Run: headless pygame with SDL's dummy video driver; simulated clock (each Clock.tick advances the game by its frame time, no real sleeping); random seed 0; keys injected as events and as key.get_pressed() state; no mouse input.
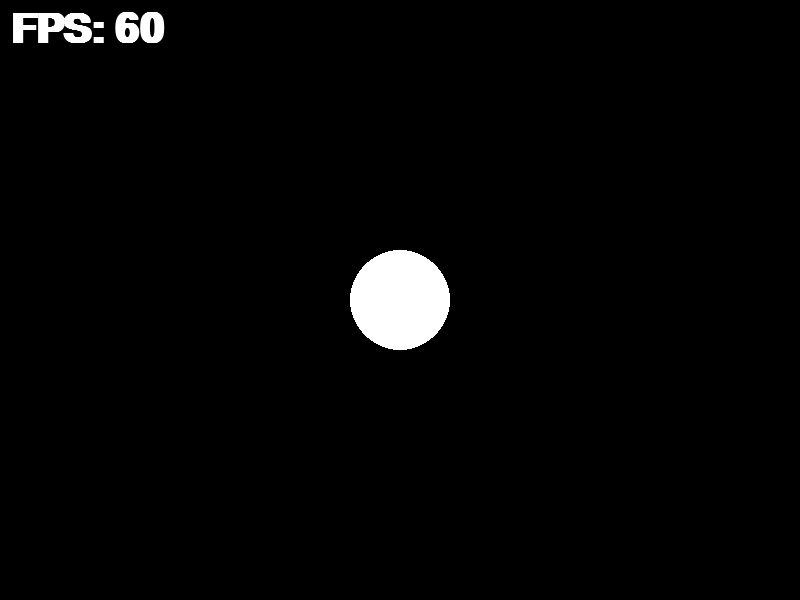
Frame 1 of 4 · flips 1–60 · no input
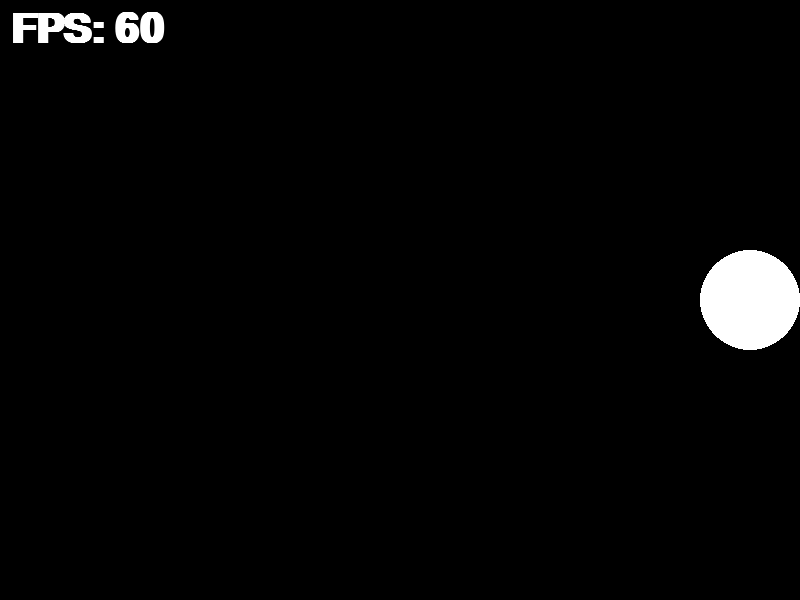
Frame 2 of 4 · flips 61–180 · tapped SPACE, RETURN · held RIGHT (→), D
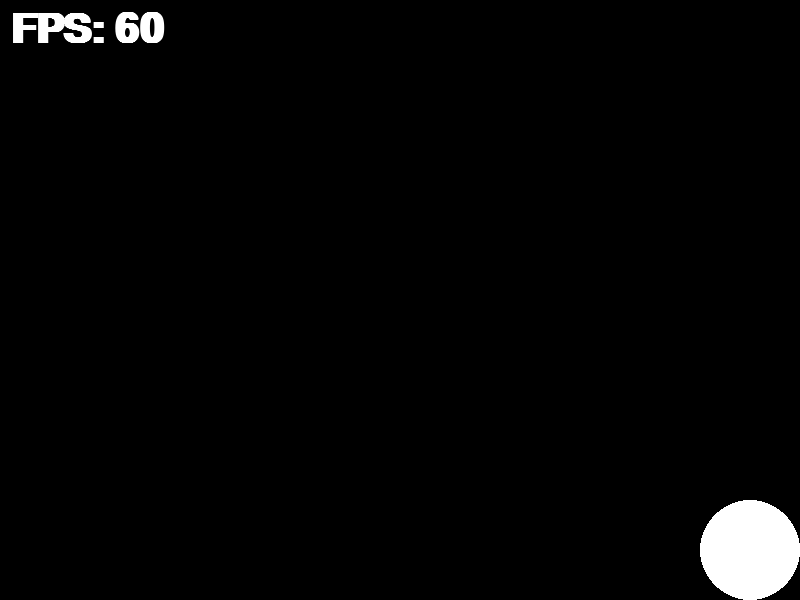
Frame 3 of 4 · flips 181–300 · held DOWN (↓), S
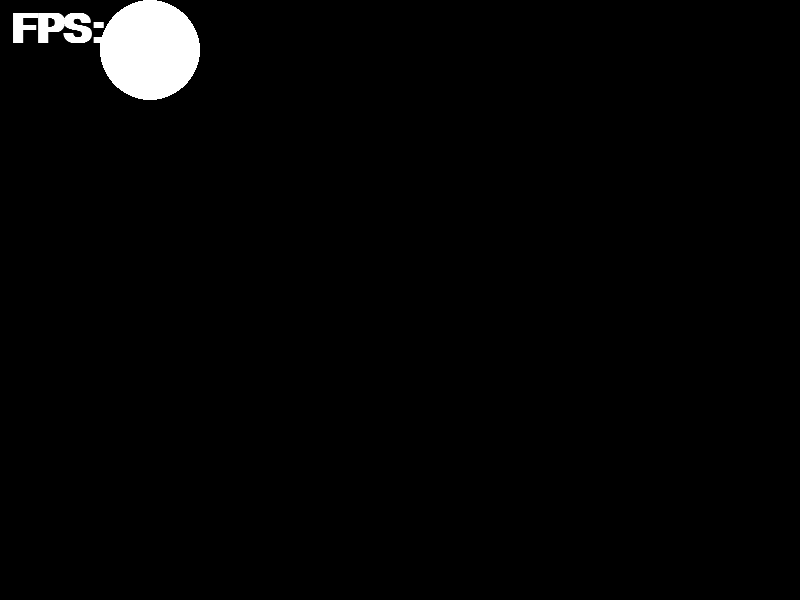
Frame 4 of 4 · flips 301–420 · held LEFT (←), A, UP (↑), W

The pygame program that drew these frames:

"""7. Aggiungere un contatore di FPS
Visualizza sullo schermo gli FPS del programma 
aggiornati ogni frame, usando un oggetto `Clock()`."""

import pygame

pygame.init()

LARGHEZZA = 800
ALTEZZA = 600
TITOLO = 'Cambiare velocità tramite tastiera'

BIANCO = (255, 255, 255)
NERO = (0, 0, 0)

clock = pygame.time.Clock()
FPS = 60 

schermo = pygame.display.set_mode((LARGHEZZA, ALTEZZA))
pygame.display.set_caption(TITOLO)

cerchio_x = 400
cerchio_y = 300
raggio = 50
cerchio_vel = 5

loop = True
while loop:
    clock.tick(FPS)
    for evento in pygame.event.get():
        if evento.type == pygame.QUIT:
            loop = False
    
    fps = int(clock.get_fps())
    font = pygame.font.SysFont('Arial', 60, bold=True, italic=False)
    testo = font.render(f"FPS: {fps}", True , BIANCO)
    
    
    tasti_premuti = pygame.key.get_pressed()

    if tasti_premuti[pygame.K_LEFT]:
        cerchio_x -= cerchio_vel
    if tasti_premuti[pygame.K_RIGHT]:
        cerchio_x += cerchio_vel
    if tasti_premuti[pygame.K_UP]:
        cerchio_y -= cerchio_vel
    if tasti_premuti[pygame.K_DOWN]:
        cerchio_y += cerchio_vel
        
    cerchio_x = max(raggio, min(cerchio_x, LARGHEZZA - raggio))
    cerchio_y = max(raggio, min(cerchio_y, ALTEZZA - raggio))
    
    schermo.fill(NERO)
    pygame.draw.circle(schermo, BIANCO, (cerchio_x, cerchio_y), raggio)
    schermo.blit(testo, (10, 10))
    
    pygame.display.update()
    
pygame.quit()
